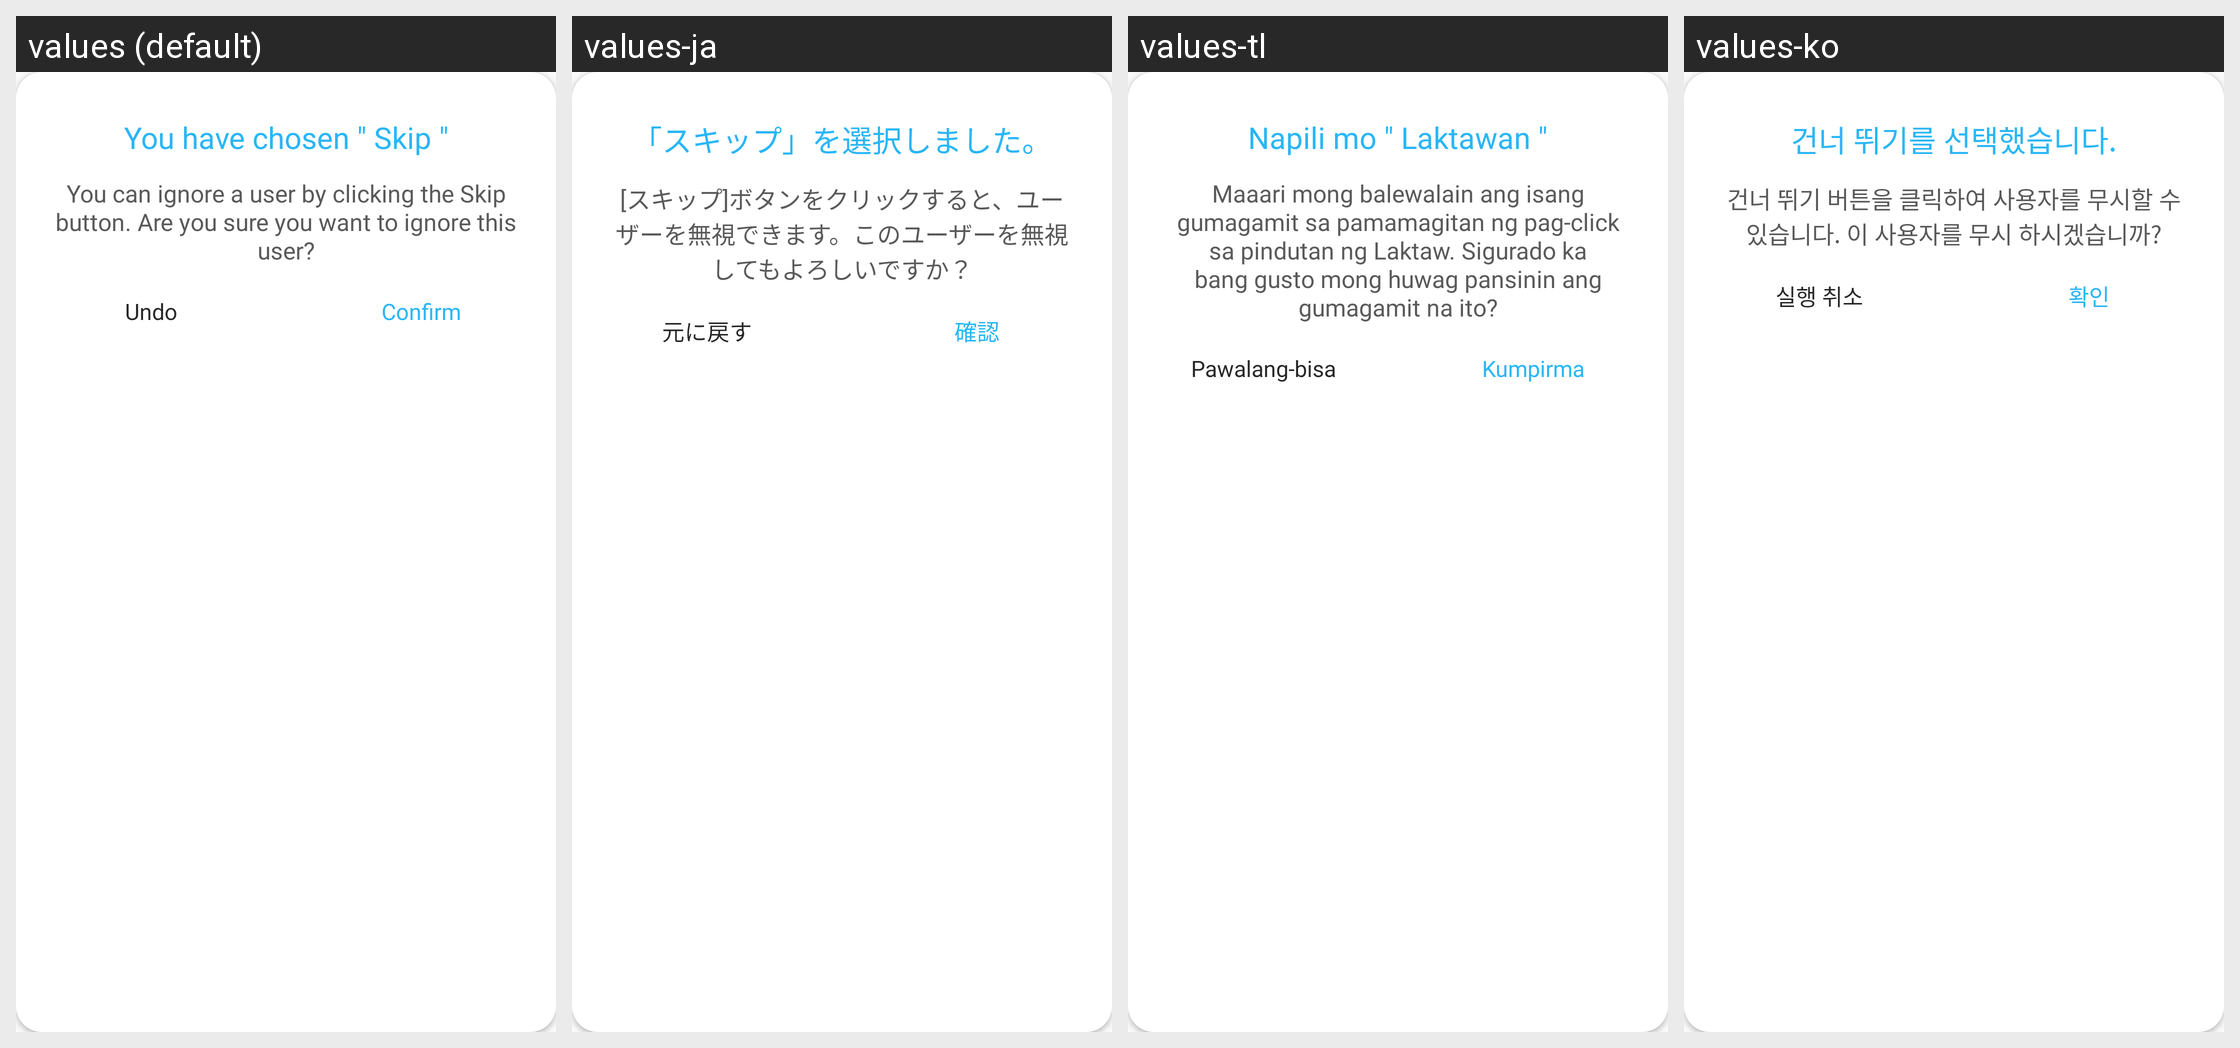

Translations of the strings shown on this Android screen, per locale in the grid:
Android screen res/layout/alert_skip.xml rendered under 4 locales, left to right: values (default), values-ja, values-tl, values-ko. Device: Nexus 5 (rendered at 1080×1920; each locale shown at half size, 540×960, under a caption strip naming it); theme AppTheme.
Other locales in the repository, not shown: values-ar, values-de, values-fr, values-hi, values-it, values-ro, values-ru, values-tr, values-zh-rCN, values-zh-rTW.
Strings drawn on this screen, with the default value and each locale's value (text and hints the layout hard-codes, and strings that could not be matched under every locale, appear in the picture but are not listed):

id_48
  values: You have chosen " Skip "
  values-ja: 「スキップ」を選択しました。
  values-tl: Napili mo " Laktawan "
  values-ko: 건너 뛰기를 선택했습니다.

id_49
  values: You can ignore a user by clicking the Skip button. Are you sure you want to ignore this user?
  values-ja: [スキップ]ボタンをクリックすると、ユーザーを無視できます。このユーザーを無視してもよろしいですか？
  values-tl: Maaari mong balewalain ang isang gumagamit sa pamamagitan ng pag-click sa pindutan ng Laktaw. Sigurado ka bang gusto mong huwag pansinin ang gumagamit na ito?
  values-ko: 건너 뛰기 버튼을 클릭하여 사용자를 무시할 수 있습니다. 이 사용자를 무시 하시겠습니까?

id_50
  values: Confirm
  values-ja: 確認
  values-tl: Kumpirma
  values-ko: 확인

id_51
  values: Undo
  values-ja: 元に戻す
  values-tl: Pawalang-bisa
  values-ko: 실행 취소
